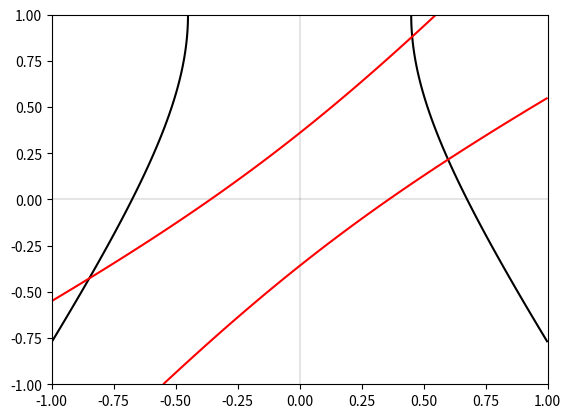

The matplotlib source for this figure:
import numpy as np
import matplotlib as mpl
import matplotlib.pyplot as plt
from scipy.optimize import fsolve

mpl.rcParams['lines.color'] = 'k'
mpl.rcParams['axes.prop_cycle'] = mpl.cycler('color', ['k'])

x = np.linspace(-1, 1, 400)
y = np.linspace(-1, 1, 400)
x, y = np.meshgrid(x, y)

def axes():
    plt.axhline(0, alpha=.1)
    plt.axvline(0, alpha=.1)

def parabole1(x,y) :
    return 4*(deltaD12**2)*((x-x2)**2+(y-y2)**2) - ((x-x1)**2 + (y-y1)**2 - (x-x2)**2 - (y-y2)**2 - deltaD12**2)**2

def parabole2(x,y) :
    return 4*(deltaD13**2)*((x-x3)**2+(y-y3)**2) - ((x-x1)**2 + (y-y1)**2 - (x-x3)**2 - (y-y3)**2 - deltaD13**2)**2


def f(input):
    xi,yi = input
    res = np.zeros(2)
    res[0] = parabole1(xi,yi)
    res[1] = parabole2(xi,yi)
    return res


x1 = -1
y1 = 1
x2 = 1
y2 = 1
x3 = 1
y3 = -1
deltaD12 = 0.9
deltaD13 = 0.5

x0 = np.array([-1, 1])
solution = fsolve(f, x0)
print(solution)

axes()

plt.contour(x, y, parabole1(x,y), [0], colors='k')
plt.contour(x, y, parabole2(x,y), [0], colors='r')

plt.show()